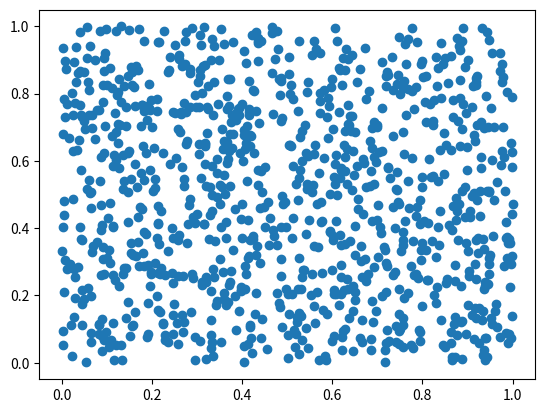

This figure's Python source:
import matplotlib.pyplot as plt
import numpy as np

x = np.random.rand(1000)
y = np.random.rand(1000)
plt.scatter(x, y)
plt.show()